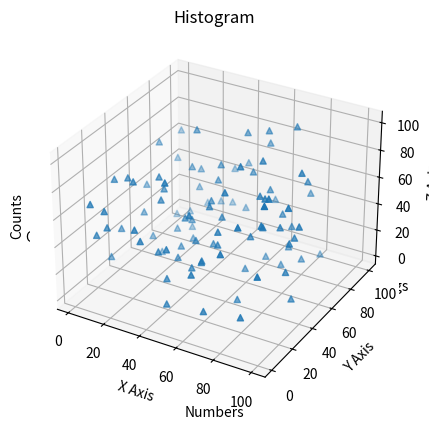

Generate this figure with matplotlib:
from matplotlib import pyplot as plt
from mpl_toolkits.mplot3d import Axes3D

import random
x = [i for i in range (1,101)]
y_1 = []
y_2 = []
for i in range(1,101):
    y_1.append(random.randint(1,101))
    y_2.append(random.randint(1,101))

# Use dict for Bar Charts instead of lists since it is more convenient
bar_chart_data = {'Cats':25,'Dogs':13, 'Rats':8}
pet_plot = plt.bar(bar_chart_data.keys(),bar_chart_data.values())
plt.title('Pets in German Households')
plt.xlabel('Pets')
plt.ylabel('Amount')
plt.setp(pet_plot, color = 'r')
plt.show()

# Piecharts
# Dict is also used for these charts
#this was unnecessary since pieplot does it automatically
sum_of_pets = sum(bar_chart_data.values())
pie_chart_data_compex = {'Cats':(bar_chart_data['Cats']/sum_of_pets),'Dogs':(bar_chart_data['Dogs']/sum_of_pets), 'Rats':(bar_chart_data['Rats']/sum_of_pets)}

pie_chart_data = bar_chart_data
explode = (0,0.1,0.1)
plt.pie(pie_chart_data.values(), labels=pie_chart_data.keys(), startangle=90, explode=explode,shadow=True)
plt.show()

#Histograms
histogram_dataset = []
for i in range(30):
    histogram_dataset.append(random.randint(1,5))
#print(histogram_dataset)
plt.title('Histogram')
plt.xlabel('Numbers')
plt.ylabel('Counts')
plt.hist(histogram_dataset,density=False,color='g')
plt.show()

#3D plotting
axes = plt.axes(projection = '3d')
axes.scatter3D(x,y_1,y_2,marker='^')
axes.set_xlabel('X Axis')
axes.set_ylabel('Y Axis')
axes.set_zlabel('Z Axis')
plt.show()


